Run: headless pygame with SDL's dummy video driver; simulated clock (each Clock.tick advances the game by its frame time, no real sleeping); random seed 0; keys injected as events and as key.get_pressed() state; no mouse input.
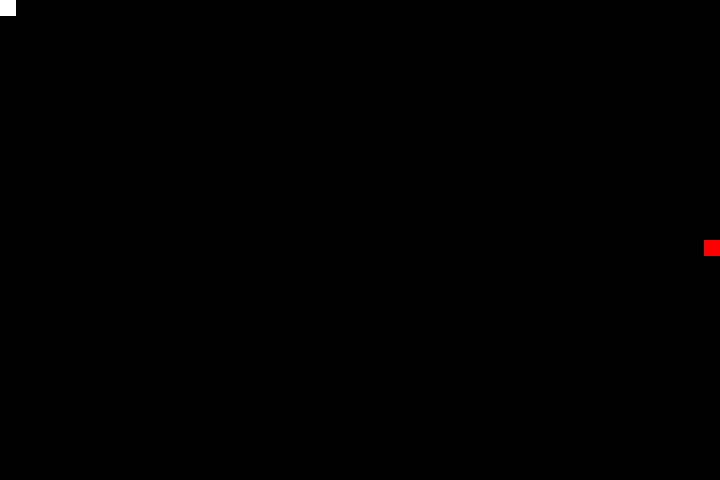
Frame 1 of 4 · flips 1–60 · no input
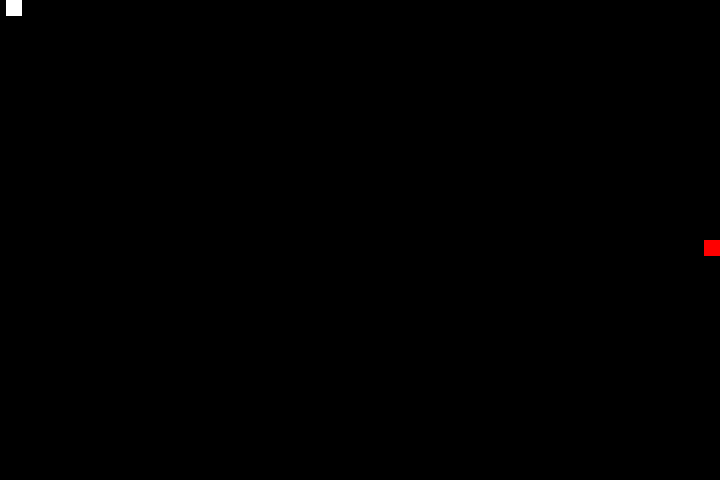
Frame 2 of 4 · flips 61–180 · tapped SPACE, RETURN · held RIGHT (→), D
Frame 3 of 4 · flips 181–300 · held DOWN (↓), S · screen unchanged from frame 2, image omitted
Frame 4 of 4 · flips 301–420 · held LEFT (←), A, UP (↑), W · screen same as frame 1, image omitted

The pygame program that drew these frames:

import pygame
from pygame.locals import *

# 初始化pygame模块和设置屏幕尺寸为720x480像素
pygame.init()
screen = pygame.display.set_mode((720, 480))

# 设置游戏标题
pygame.display.set_caption('Pixel Ark Adventure')

class Player(pygame.sprite.Sprite):
    def __init__(self):
        super().__init__()
        self.image = pygame.Surface([16, 16])
        self.image.fill((255, 255, 255))
        self.rect = self.image.get_rect()
        
    def move(self, dx, dy):
        self.rect.x += dx
        self.rect.y += dy
        
class Enemy(pygame.sprite.Sprite):
    def __init__(self):
        super().__init__()
        self.image = pygame.Surface([16, 16])
        self.image.fill((255, 0, 0))
        self.rect = self.image.get_rect()

    def update(self):
        # 移动敌人的简单实现（在x轴上移动）
        if self.rect.x > -16 and self.rect.x < screen.get_width():
            self.rect.x += 3
        else:
            self.rect.y -= 20

def draw_game_screen(screen, player, enemies):
    screen.fill((0, 0, 0))
    
    # 绘制角色和敌人
    screen.blit(player.image, player.rect)  # 绘制玩家
    for enemy in enemies:
        screen.blit(enemy.image, enemy.rect)  # 绘制敌人
        
    pygame.display.flip()

# 游戏主循环
def game_loop():
    running = True
    clock = pygame.time.Clock()
    player = Player()
    enemies = pygame.sprite.GroupSingle()
    
    # 创建一个敌人
    enemy = Enemy()
    enemy.rect.x = screen.get_width() - 16
    enemy.rect.y = screen.get_height() // 2
    enemies.add(enemy)
    
    while running:
        clock.tick(60)

        for event in pygame.event.get():
            if event.type == QUIT:
                running = False
                
            # 检测按键事件并移动角色（改正后的按键事件处理）
            if event.type == KEYDOWN:
                if event.key == K_a or event.key == K_LEFT:
                    player.move(-3, 0)
                elif event.key == K_d or event.key == K_RIGHT:
                    player.move(3, 0)

        # 游戏逻辑（碰撞检测等）
        if pygame.sprite.collide_rect(player, enemy):
            print("Player collision with enemy!")
            running = False
            
        draw_game_screen(screen, player, enemies)
        
    pygame.quit()

game_loop()
